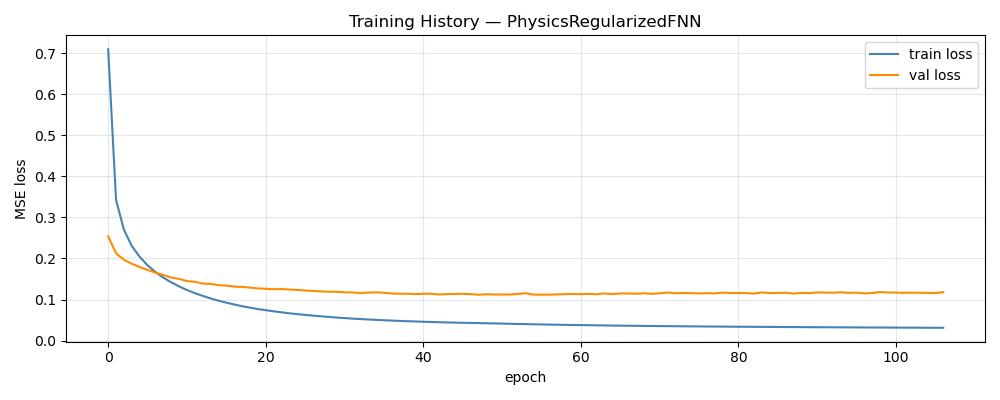

Source data for this figure (header and first rows):
epoch, train_loss, val_loss, train_rmse, val_rmse
1, 0.7093, 0.2538, 0.7587, 0.123
2, 0.3427, 0.2126, 0.5331, 0.1105
3, 0.27, 0.1967, 0.4751, 0.105
4, 0.2303, 0.187, 0.4394, 0.1017
5, 0.2041, 0.1791, 0.4138, 0.09891
6, 0.1833, 0.1719, 0.3921, 0.09684
7, 0.167, 0.1655, 0.3741, 0.09527
8, 0.1533, 0.1597, 0.3582, 0.09356
9, 0.142, 0.1535, 0.3445, 0.09227
10, 0.1319, 0.1503, 0.3318, 0.09113
11, 0.1232, 0.1449, 0.3203, 0.08944
12, 0.1155, 0.1432, 0.3098, 0.08882
13, 0.1088, 0.1389, 0.3002, 0.08745
14, 0.1027, 0.1378, 0.2913, 0.08664
15, 0.09713, 0.1351, 0.2828, 0.08618
16, 0.09239, 0.1337, 0.2755, 0.0847
17, 0.08789, 0.1316, 0.2682, 0.08466
18, 0.08366, 0.1306, 0.2614, 0.08386
19, 0.08023, 0.1291, 0.2554, 0.08351
20, 0.07681, 0.127, 0.2495, 0.08258
21, 0.07393, 0.1262, 0.2441, 0.08256
22, 0.07124, 0.125, 0.2392, 0.08206
23, 0.06884, 0.1255, 0.2346, 0.08203
24, 0.06641, 0.1243, 0.2298, 0.08161
25, 0.06443, 0.1233, 0.2259, 0.08159
26, 0.06252, 0.1219, 0.222, 0.08115
27, 0.0607, 0.1208, 0.2181, 0.07977
28, 0.05914, 0.1197, 0.2147, 0.08004
29, 0.05761, 0.1189, 0.2113, 0.07973
30, 0.05606, 0.1188, 0.2078, 0.08006
31, 0.05475, 0.1175, 0.2047, 0.07891
32, 0.0535, 0.1171, 0.2017, 0.07834
33, 0.05245, 0.1157, 0.1991, 0.07818
34, 0.05146, 0.1168, 0.1966, 0.0787
35, 0.05039, 0.1174, 0.1938, 0.07833
36, 0.04946, 0.1166, 0.1913, 0.07842
37, 0.0487, 0.1146, 0.1892, 0.07759
38, 0.04783, 0.114, 0.1868, 0.07701
39, 0.04719, 0.1141, 0.1849, 0.07714
40, 0.04653, 0.1131, 0.1831, 0.07743
41, 0.04582, 0.114, 0.1808, 0.07719
42, 0.04532, 0.1142, 0.1793, 0.07758
43, 0.04468, 0.1122, 0.1773, 0.07612
44, 0.04413, 0.1131, 0.1756, 0.07676
45, 0.04375, 0.1135, 0.1742, 0.0768
46, 0.04326, 0.1138, 0.1723, 0.07702
47, 0.04294, 0.1132, 0.1712, 0.07652
48, 0.04254, 0.1116, 0.1698, 0.07648
49, 0.04216, 0.1128, 0.1684, 0.07683
50, 0.04186, 0.1122, 0.1671, 0.07613
51, 0.04136, 0.1121, 0.1657, 0.07561
52, 0.04088, 0.1122, 0.1643, 0.07605
53, 0.04045, 0.1135, 0.1631, 0.07651
54, 0.04008, 0.1154, 0.1621, 0.0766
55, 0.03968, 0.1119, 0.1608, 0.07622
56, 0.0393, 0.1118, 0.1596, 0.07646
57, 0.03889, 0.1118, 0.1585, 0.07555
58, 0.03865, 0.1125, 0.1576, 0.07643
59, 0.03824, 0.113, 0.1564, 0.07681
60, 0.03802, 0.1136, 0.1557, 0.07628
... 47 more rows
